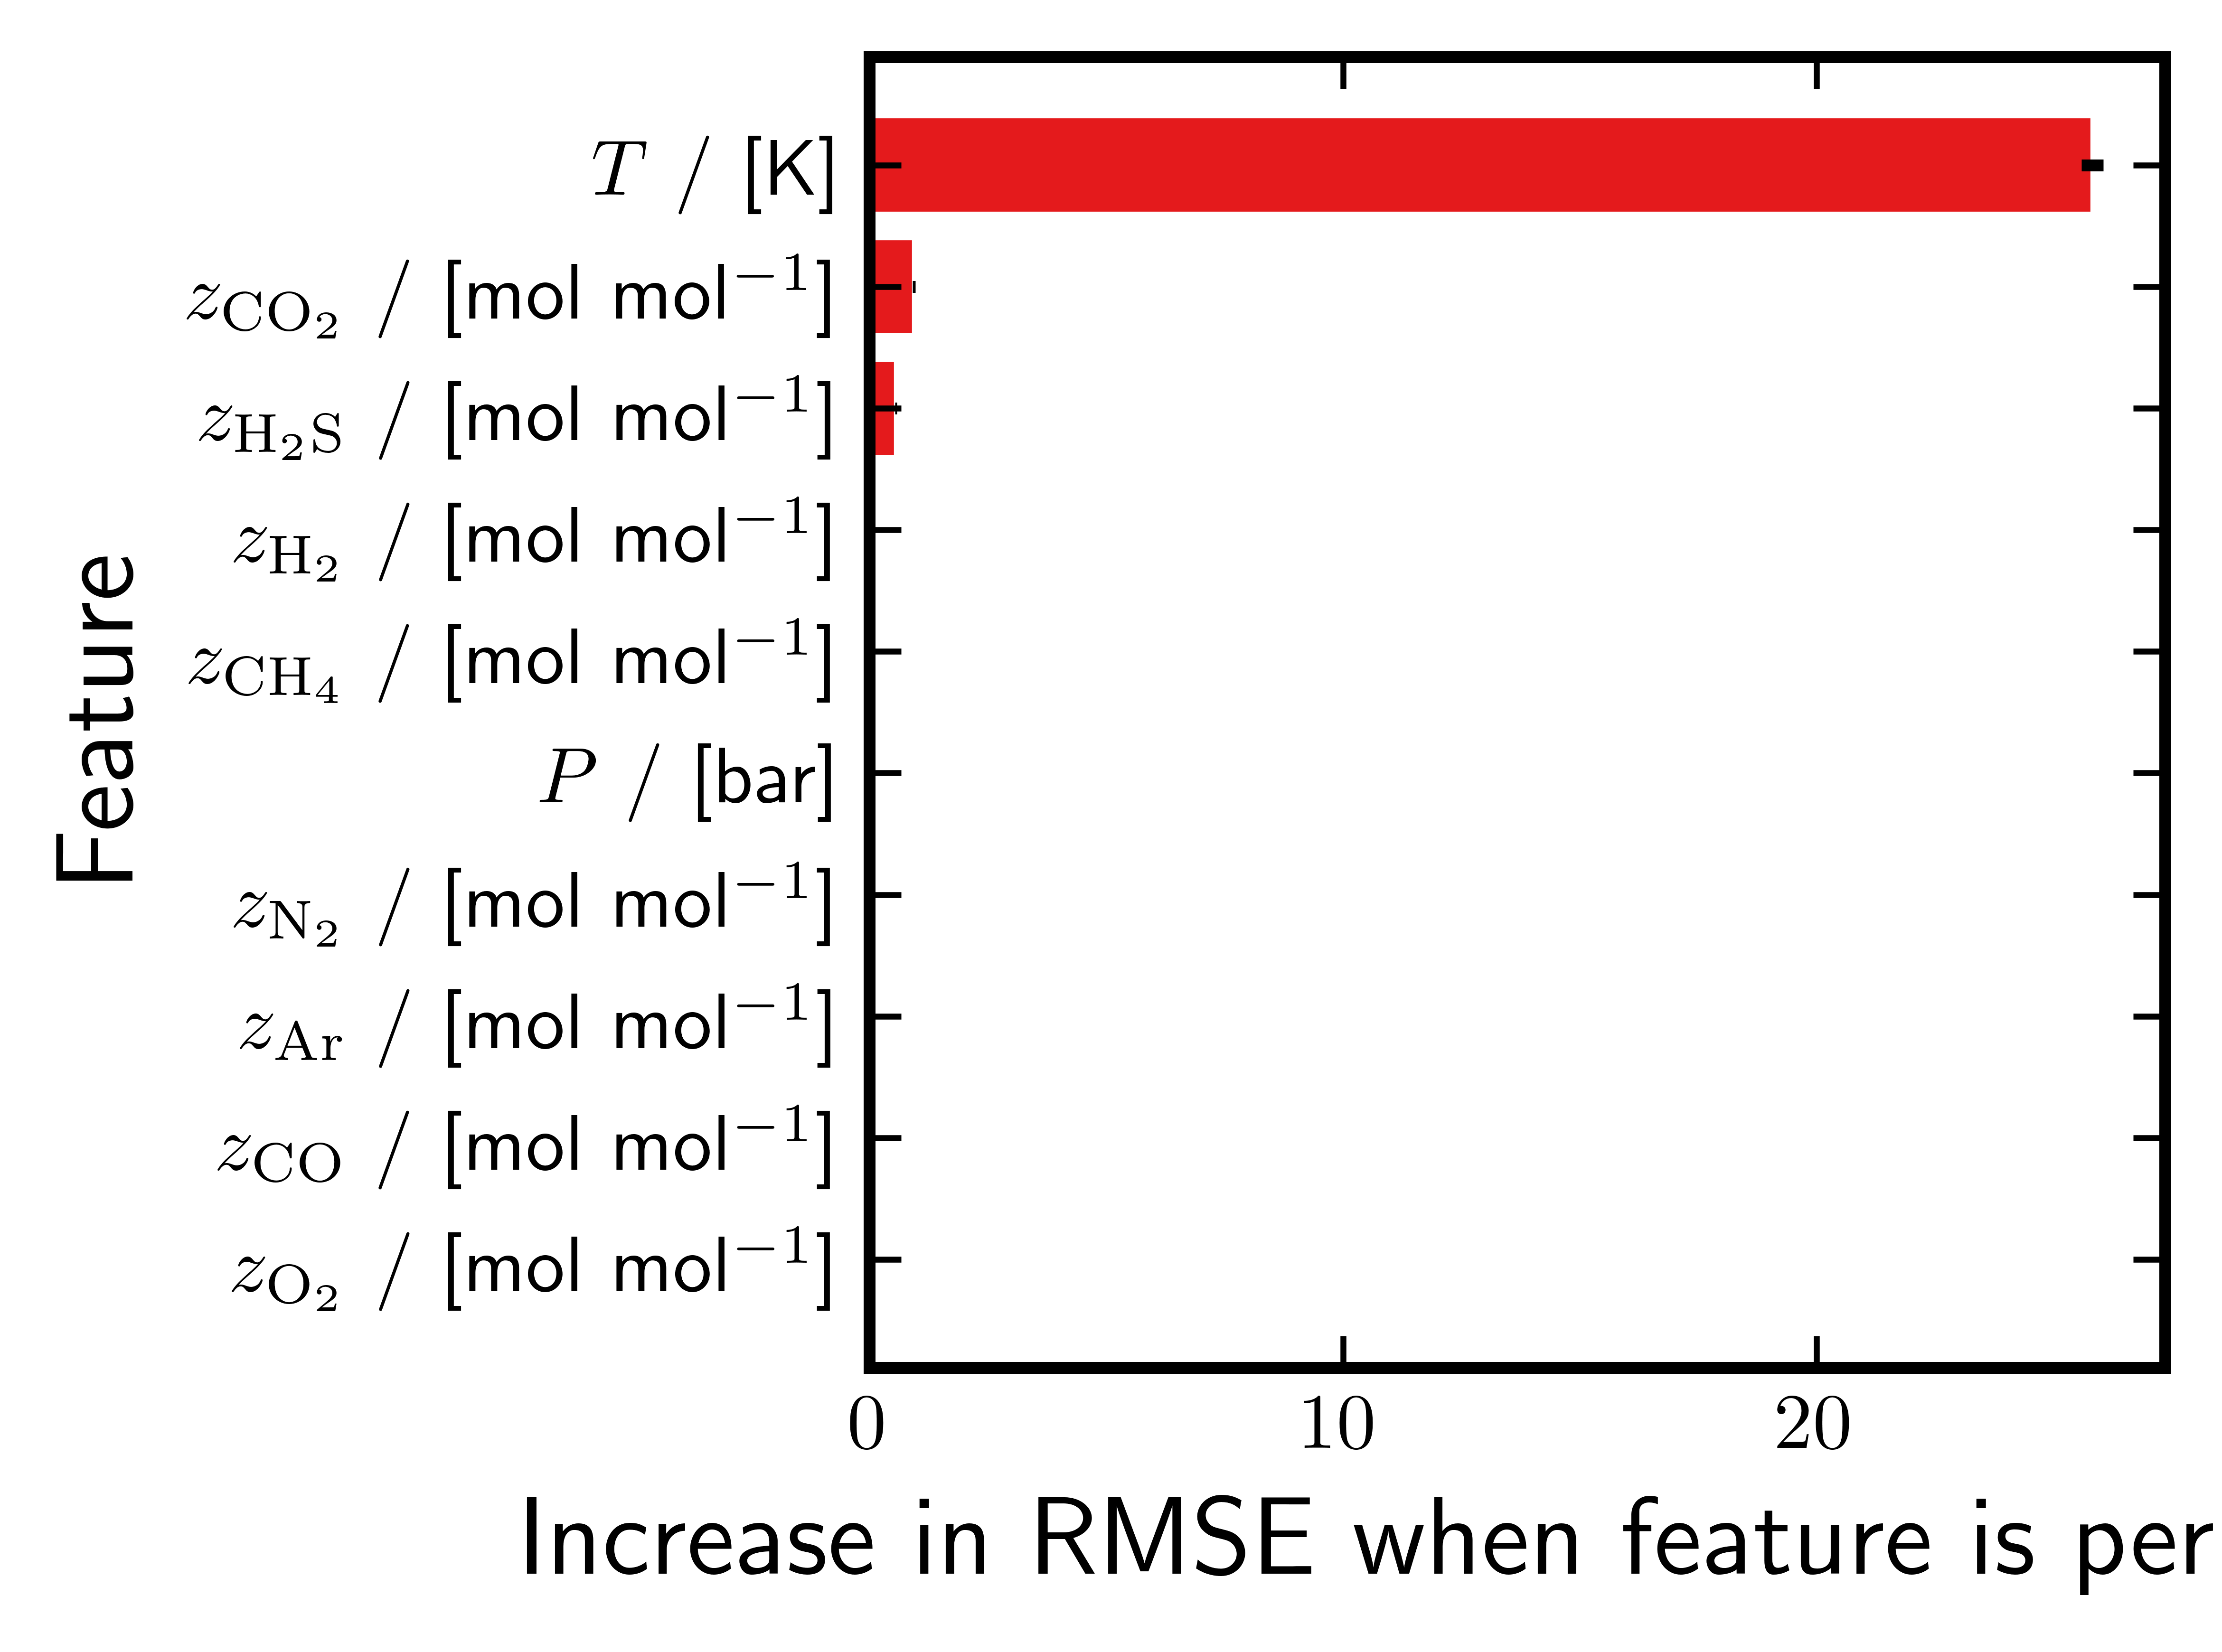

The table this chart was drawn from, first rows:
feature, importance_mean, importance_std
temperature, 25.82, 0.2313
z_carbon dioxide, 0.9418, 0.02745
z_hydrogen sulfide, 0.5578, 0.02216
z_hydrogen, 0.1126, 0.007138
z_methane, 0.08917, 0.006187
pressure, 0.04683, 0.001369
z_nitrogen, 0.04665, 0.002849
z_argon, 0.04431, 0.004695
z_carbon monoxide, 0.01294, 0.0005543
z_oxygen, 0.008162, 0.000449
